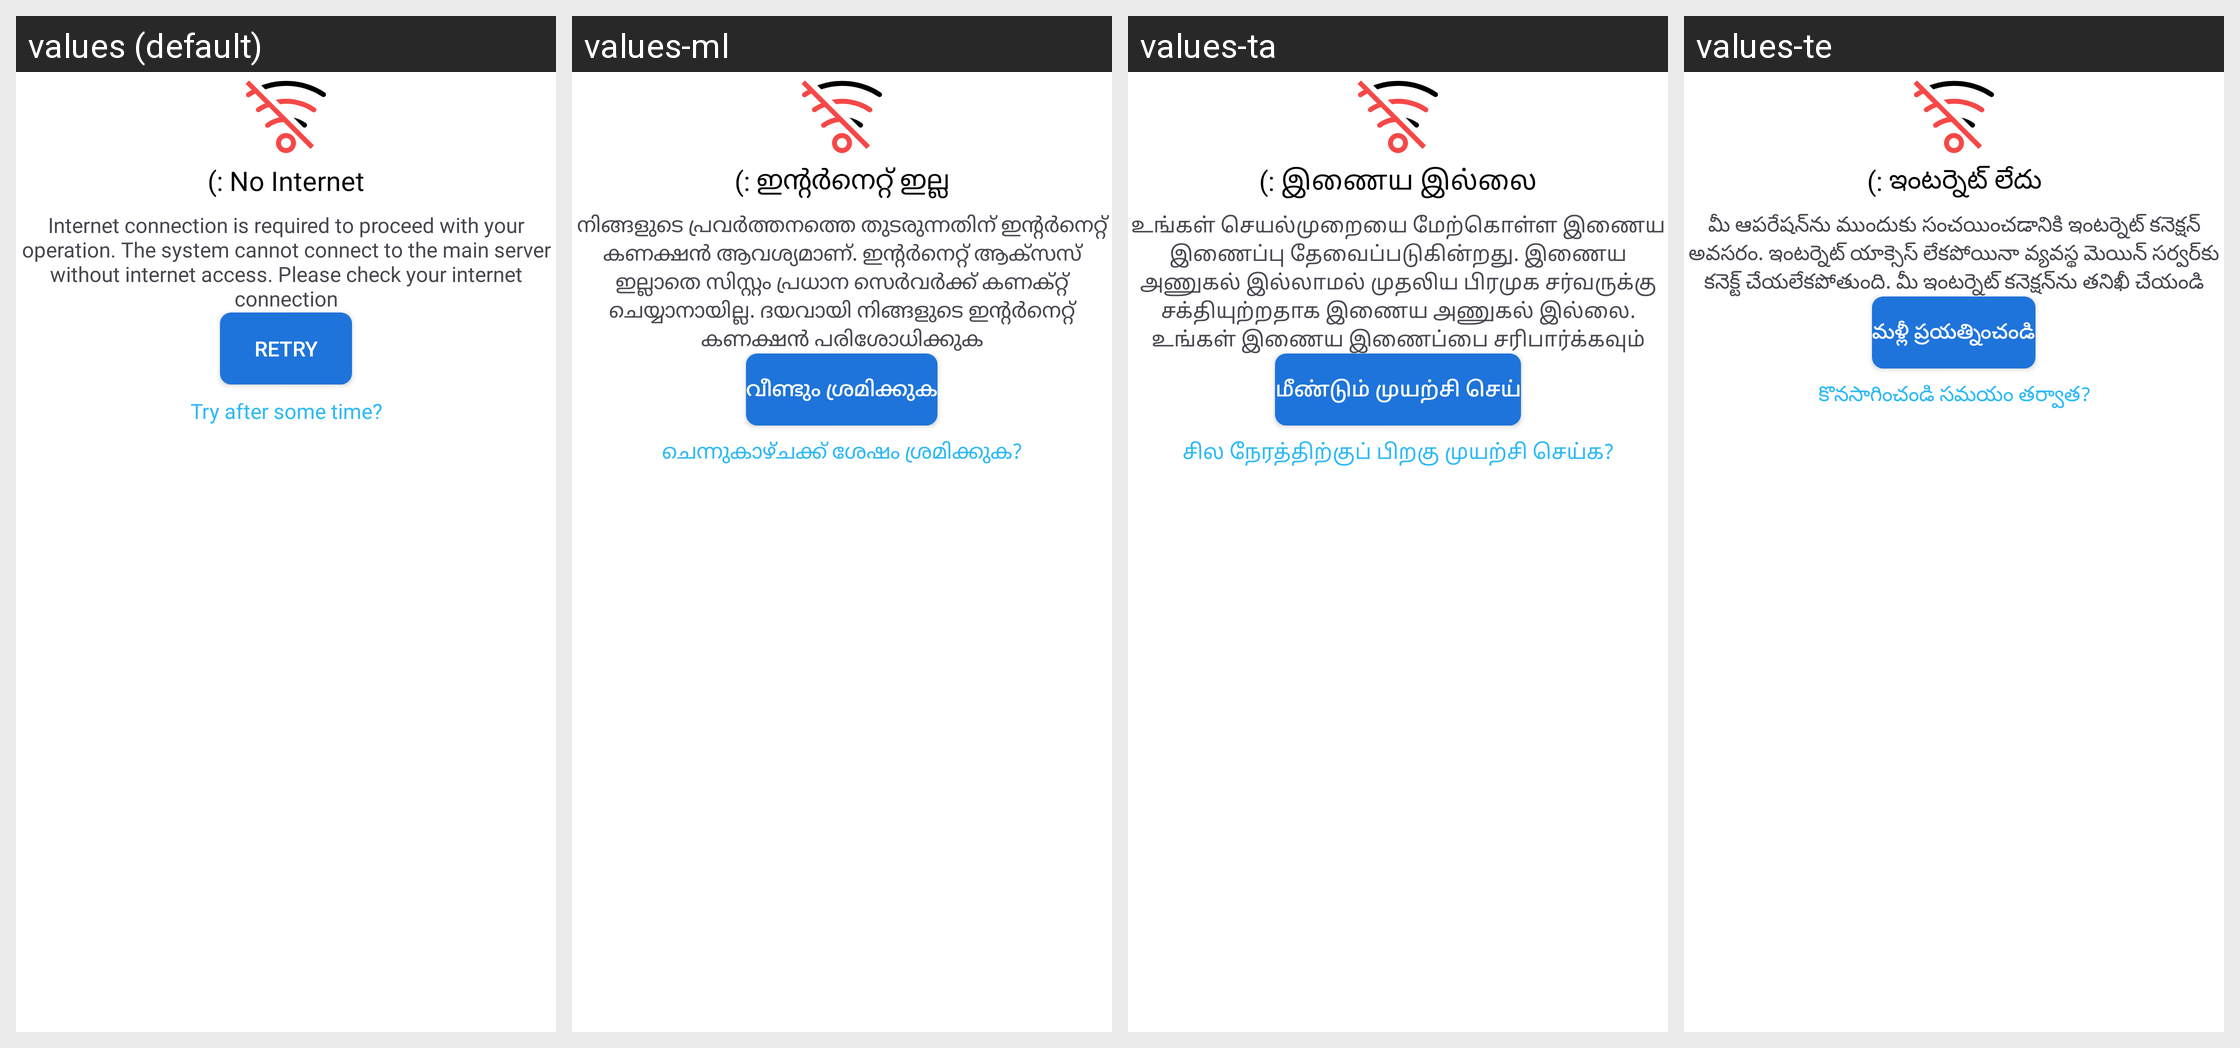

Locale-by-locale string values for the Android screen shown in this grid:
Android screen res/layout/internet_dialog.xml rendered under 4 locales, left to right: values (default), values-ml, values-ta, values-te. Device: Nexus 5 (rendered at 1080×1920; each locale shown at half size, 540×960, under a caption strip naming it); theme Theme.ExpertHere.
Other locales in the repository, not shown: values-bn, values-gu, values-hi, values-kn, values-mr.
Strings drawn on this screen, with the default value and each locale's value (text and hints the layout hard-codes, and strings that could not be matched under every locale, appear in the picture but are not listed):

no_internet
  values: (: No Internet
  values-ml: (: ഇന്റർനെറ്റ് ഇല്ല
  values-ta: (: இணைய இல்லை
  values-te: (: ఇంటర్నెట్ లేదు

internet_connection_is_required_to_proceed_with_your_operation_the_system_cannot_connect_to_the_main_server_without_internet_access_please_check_your_internet_connection
  values: Internet connection is required to proceed with your operation. The system cannot connect to the main server without internet access. Please check your internet connection
  values-ml: നിങ്ങളുടെ പ്രവർത്തനത്തെ തുടരുന്നതിന് ഇന്റർനെറ്റ് കണക്ഷൻ ആവശ്യമാണ്. ഇന്റർനെറ്റ് ആക്സസ് ഇല്ലാതെ സിസ്റ്റം പ്രധാന സെർവർക്ക് കണക്റ്റ് ചെയ്യാനായില്ല. ദയവായി നിങ്ങളുടെ ഇന്റർനെറ്റ് കണക്ഷൻ പരിശോധിക്കുക
  values-ta: உங்கள் செயல்முறையை மேற்கொள்ள இணைய இணைப்பு தேவைப்படுகின்றது. இணைய அணுகல் இல்லாமல் முதலிய பிரமுக சர்வருக்கு சக்தியுற்றதாக இணைய அணுகல் இல்லை. உங்கள் இணைய இணைப்பை சரிபார்க்கவும்
  values-te: మీ ఆపరేషన్‌ను ముందుకు సంచయించడానికి ఇంటర్నెట్ కనెక్షన్ అవసరం. ఇంటర్నెట్ యాక్సెస్ లేకపోయినా వ్యవస్థ మెయిన్ సర్వర్‌కు కనెక్ట్ చేయలేకపోతుంది. మీ ఇంటర్నెట్ కనెక్షన్‌ను తనిఖీ చేయండి

retry
  values: Retry
  values-ml: വീണ്ടും ശ്രമിക്കുക
  values-ta: மீண்டும் முயற்சி செய்
  values-te: మళ్లీ ప్రయత్నించండి

try_after_some_time
  values: Try after some time?
  values-ml: ചെന്നുകാഴ്ചക്ക് ശേഷം ശ്രമിക്കുക?
  values-ta: சில நேரத்திற்குப் பிறகு முயற்சி செய்க?
  values-te: కొనసాగించండి సమయం తర్వాత?
